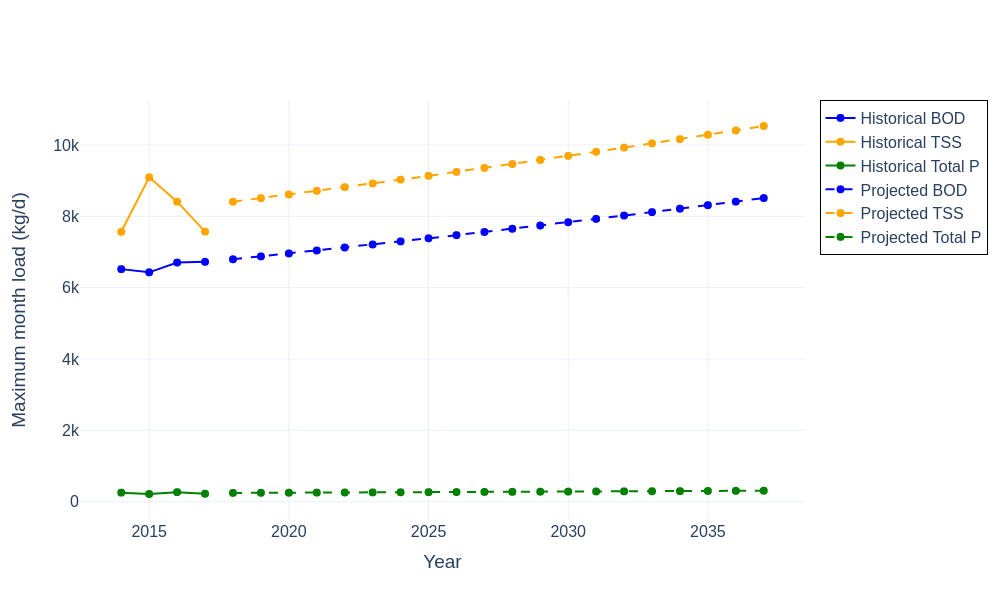

Data behind this chart, as committed beside it:
Year, BOD_max_month_load_kg_d_historical, TSS_max_month_load_kg_d_historical, TP_max_month_load_kg_d_historical, BOD_max_month_load_kg_d_projected, TSS_max_month_load_kg_d_projected, TP_max_month_load_kg_d_projected
2014, 6519, 7565, 253.7, , , 
2015, 6429, 9093, 215.2, , , 
2016, 6703, 8409, 267.3, , , 
2017, 6723, 7569, 222.4, , , 
2018, , , , 6795, 8408, 245.4
2019, , , , 6876, 8508, 248.4
2020, , , , 6958, 8610, 251.3
2021, , , , 7041, 8712, 254.3
2022, , , , 7125, 8816, 257.4
2023, , , , 7210, 8921, 260.4
2024, , , , 7296, 9028, 263.5
2025, , , , 7383, 9135, 266.7
2026, , , , 7471, 9244, 269.8
2027, , , , 7560, 9354, 273.1
2028, , , , 7650, 9466, 276.3
2029, , , , 7741, 9579, 279.6
2030, , , , 7833, 9693, 282.9
2031, , , , 7927, 9808, 286.3
2032, , , , 8021, 9925, 289.7
2033, , , , 8117, 10043, 293.2
2034, , , , 8214, 10163, 296.7
2035, , , , 8311, 10284, 300.2
2036, , , , 8411, 10407, 303.8
2037, , , , 8511, 10531, 307.4
